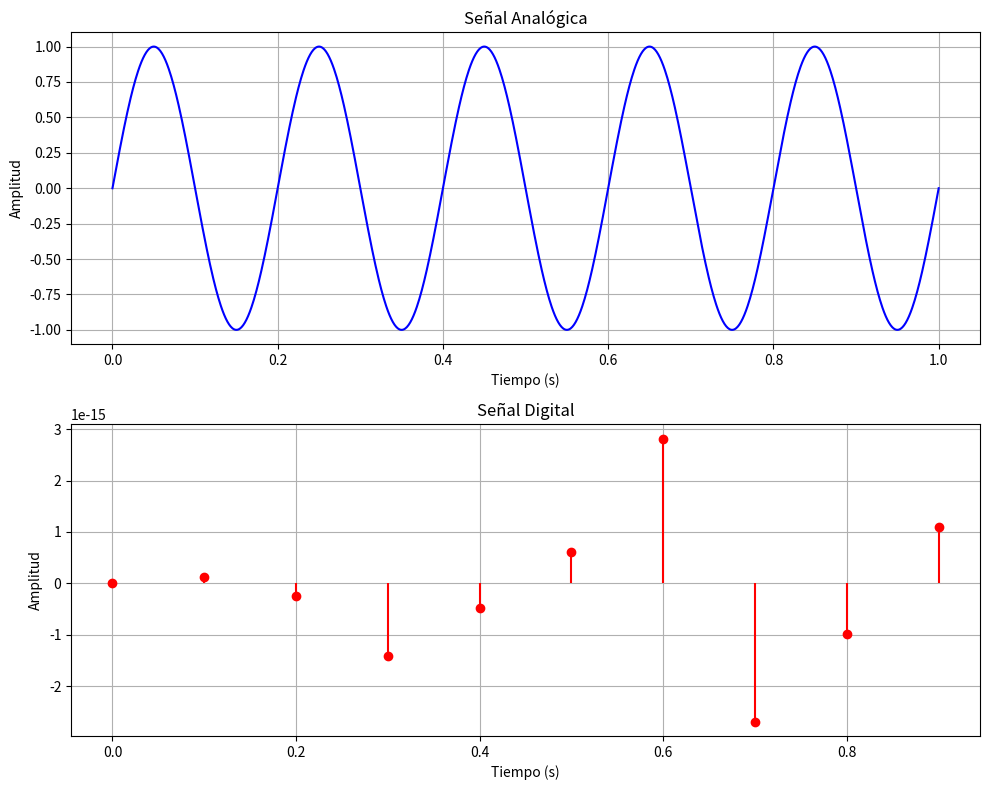
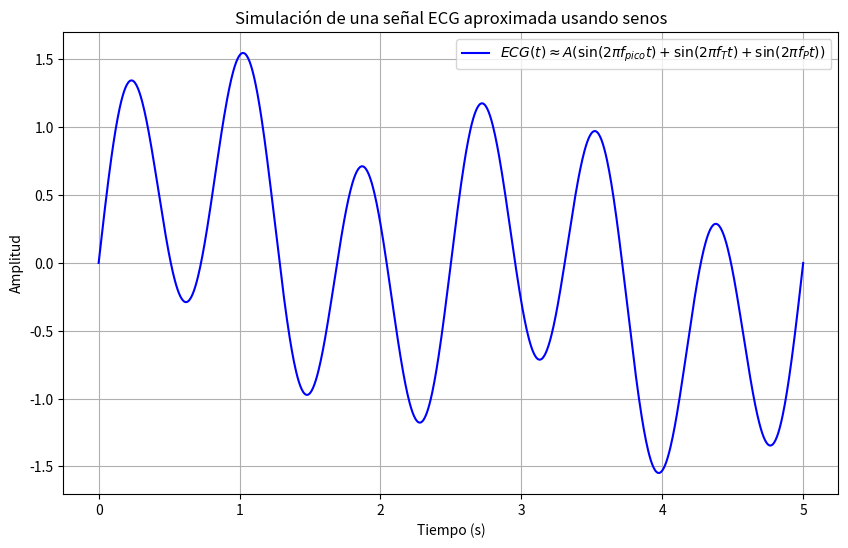
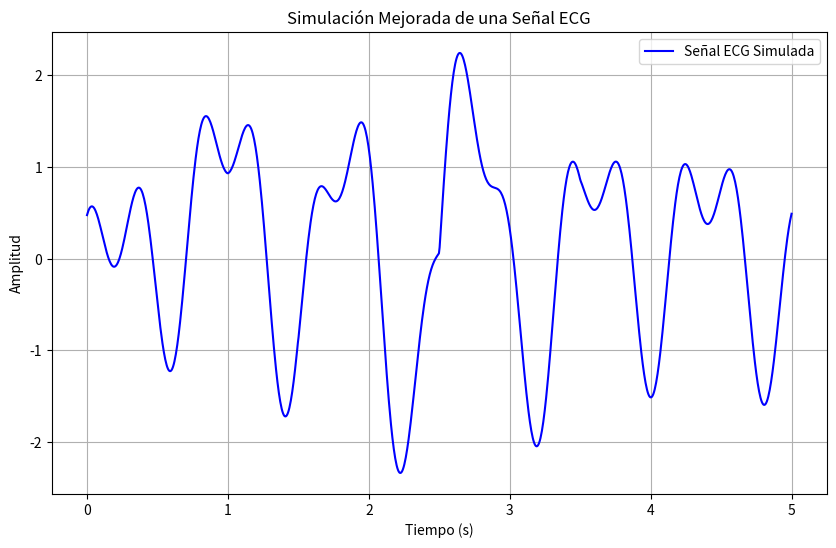

Here is the Python script that generated these plots, in order:
import numpy as np
import matplotlib.pyplot as plt

# Parámetros de la señal
frecuencia = 5  # Frecuencia de la señal en Hz
amplitud = 1     # Amplitud de la señal
fase = 0         # Fase de la señal en radianes
tiempo = 1       # Duración de la señal en segundos
muestras = 1000  # Número de puntos para la señal analógica

# Generar el vector de tiempo para la señal analógica
t = np.linspace(0, tiempo, muestras)

# Generar la señal senoide analógica
senal_analogica = amplitud * np.sin(2 * np.pi * frecuencia * t + fase)

# Generar una señal digital (muestras discretas)
muestras_discretas = 10  # Muestras por segundo para la señal digital
t_digital = np.arange(0, tiempo, 1/muestras_discretas)  # Tiempo discretizado
senal_digital = amplitud * np.sin(2 * np.pi * frecuencia * t_digital + fase)  # Señal digital

# Crear el gráfico con dos subgráficos
fig, ax = plt.subplots(2, 1, figsize=(10, 8))

# Señal analógica
ax[0].plot(t, senal_analogica, label='Señal Analógica', color='b')
ax[0].set_title('Señal Analógica')
ax[0].set_xlabel('Tiempo (s)')
ax[0].set_ylabel('Amplitud')
ax[0].grid(True)

# Señal digital
ax[1].stem(t_digital, senal_digital, label='Señal Digital', basefmt=" ", linefmt='r', markerfmt='ro')
ax[1].set_title('Señal Digital')
ax[1].set_xlabel('Tiempo (s)')
ax[1].set_ylabel('Amplitud')
ax[1].grid(True)

# Ajustar el espacio entre los subgráficos
plt.tight_layout()

# Mostrar el gráfico
plt.show()



import numpy as np
import matplotlib.pyplot as plt

# Parámetros de la señal ECG simulada
f_pico = 1.2  # Frecuencia del pico (onda R) en Hz
f_onda_t = 0.4  # Frecuencia de la onda T en Hz
f_onda_p = 0.2  # Frecuencia de la onda P en Hz
amplitud = 1  # Amplitud de las ondas

# Tiempo de simulación (de 0 a 5 segundos, con 1000 puntos)
t = np.linspace(0, 5, 1000)

# Combinación de varias señales seno para simular el ECG
onda_r = amplitud * np.sin(2 * np.pi * f_pico * t)  # Onda R (pico principal)
onda_t = 0.5 * amplitud * np.sin(2 * np.pi * f_onda_t * t)  # Onda T
onda_p = 0.3 * amplitud * np.sin(2 * np.pi * f_onda_p * t)  # Onda P

# Señal ECG aproximada (suma de las ondas)
ecg_simulada = onda_r + onda_t + onda_p

# Graficar la señal ECG
plt.figure(figsize=(10, 6))
plt.plot(t, ecg_simulada, label=r'$ECG(t) \approx A(\sin(2\pi f_{pico} t) + \sin(2\pi f_{T} t) + \sin(2\pi f_{P} t))$', color='b')

# Títulos y etiquetas
plt.title("Simulación de una señal ECG aproximada usando senos")
plt.xlabel("Tiempo (s)")
plt.ylabel("Amplitud")
plt.grid(True)
plt.legend()

# Mostrar gráfico
plt.show()


import numpy as np
import matplotlib.pyplot as plt

# Parámetros de las ondas
f_r = 1.2  # Frecuencia de la onda R (Hz)
f_q = 1.0  # Frecuencia de la onda Q (Hz)
f_s = 2.5  # Frecuencia de la onda S (Hz)
f_p = 0.3  # Frecuencia de la onda P (Hz)
f_t = 0.5  # Frecuencia de la onda T (Hz)

amplitud_r = 1.2  # Amplitud de la onda R
amplitud_q = 0.5  # Amplitud de la onda Q
amplitud_s = 0.7  # Amplitud de la onda S
amplitud_p = 0.3  # Amplitud de la onda P
amplitud_t = 0.5  # Amplitud de la onda T

# Tiempo de simulación
t = np.linspace(0, 5, 1000)  # 5 segundos de duración

# Generación de las ondas
onda_r = amplitud_r * np.sin(2 * np.pi * f_r * t)  # Onda R
onda_q = amplitud_q * np.sin(2 * np.pi * f_q * t)  # Onda Q
onda_s = amplitud_s * np.sin(2 * np.pi * f_s * t)  # Onda S
onda_p = amplitud_p * np.sin(2 * np.pi * f_p * t)  # Onda P
onda_t = amplitud_t * np.sin(2 * np.pi * f_t * t)  # Onda T

# Construir la señal ECG simplificada
# Aquí vamos a modelar un ciclo de ECG agregando las ondas P, Q, R, S y T
# El ciclo ECG es generalmente de 1 segundo, así que repetimos la señal

ecg_simulado = np.zeros_like(t)
# Onda P
ecg_simulado += np.roll(onda_p, 200)  # Desplazar la onda P para simular su posición
# Onda QRS (complejo QRS: Q, R y S)
ecg_simulado += np.roll(onda_q, 300)  # Desplazar la onda Q
ecg_simulado += onda_r  # Onda R
ecg_simulado += np.roll(onda_s, 500)  # Desplazar la onda S
# Onda T
ecg_simulado += np.roll(onda_t, 700)  # Desplazar la onda T

# Graficar la señal ECG
plt.figure(figsize=(10, 6))
plt.plot(t, ecg_simulado, label="Señal ECG Simulada", color='b')

# Títulos y etiquetas
plt.title("Simulación Mejorada de una Señal ECG")
plt.xlabel("Tiempo (s)")
plt.ylabel("Amplitud")
plt.grid(True)
plt.legend()

# Mostrar gráfico
plt.show()
